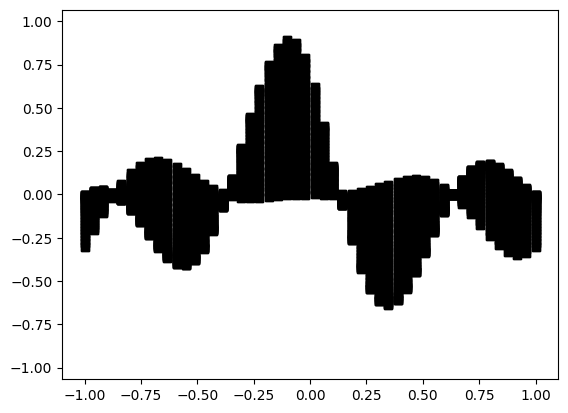

Here is the Python script that generated this plot:
# Modified from wire3d_animation.py.

from matplotlib._pylab_helpers import Gcf
import matplotlib.pyplot as plt
import numpy as np
import time
backend = plt.rcParams["backend"]
plt.rcdefaults()
plt.rcParams["backend"] = backend


def generate(X, Y, phi):
    R = 1 - np.hypot(X, Y)
    return np.cos(2 * np.pi * X + phi) * R


fig = plt.figure()
ax = fig.add_subplot(111)

# Make the X, Y meshgrid.
xs = np.linspace(-1, 1, 50)
ys = np.linspace(-1, 1, 50)
X, Y = np.meshgrid(xs, ys)

# Begin plotting.
tstart = time.process_time()
# Keep track of plotted frames, so that FPS estimate stays reasonable even
# after a ctrl-C's.
for i, phi in enumerate(np.linspace(0, 180. / np.pi, 100)):
    if not Gcf.get_num_fig_managers():
        break
    for line in [*ax.lines]:
        line.remove()
    Z = generate(X, Y, phi)
    ax.plot(X.flat, Z.flat, "sk")
    plt.pause(.001)

print("Average FPS: {}".format((i + 1) / (time.process_time() - tstart)))
